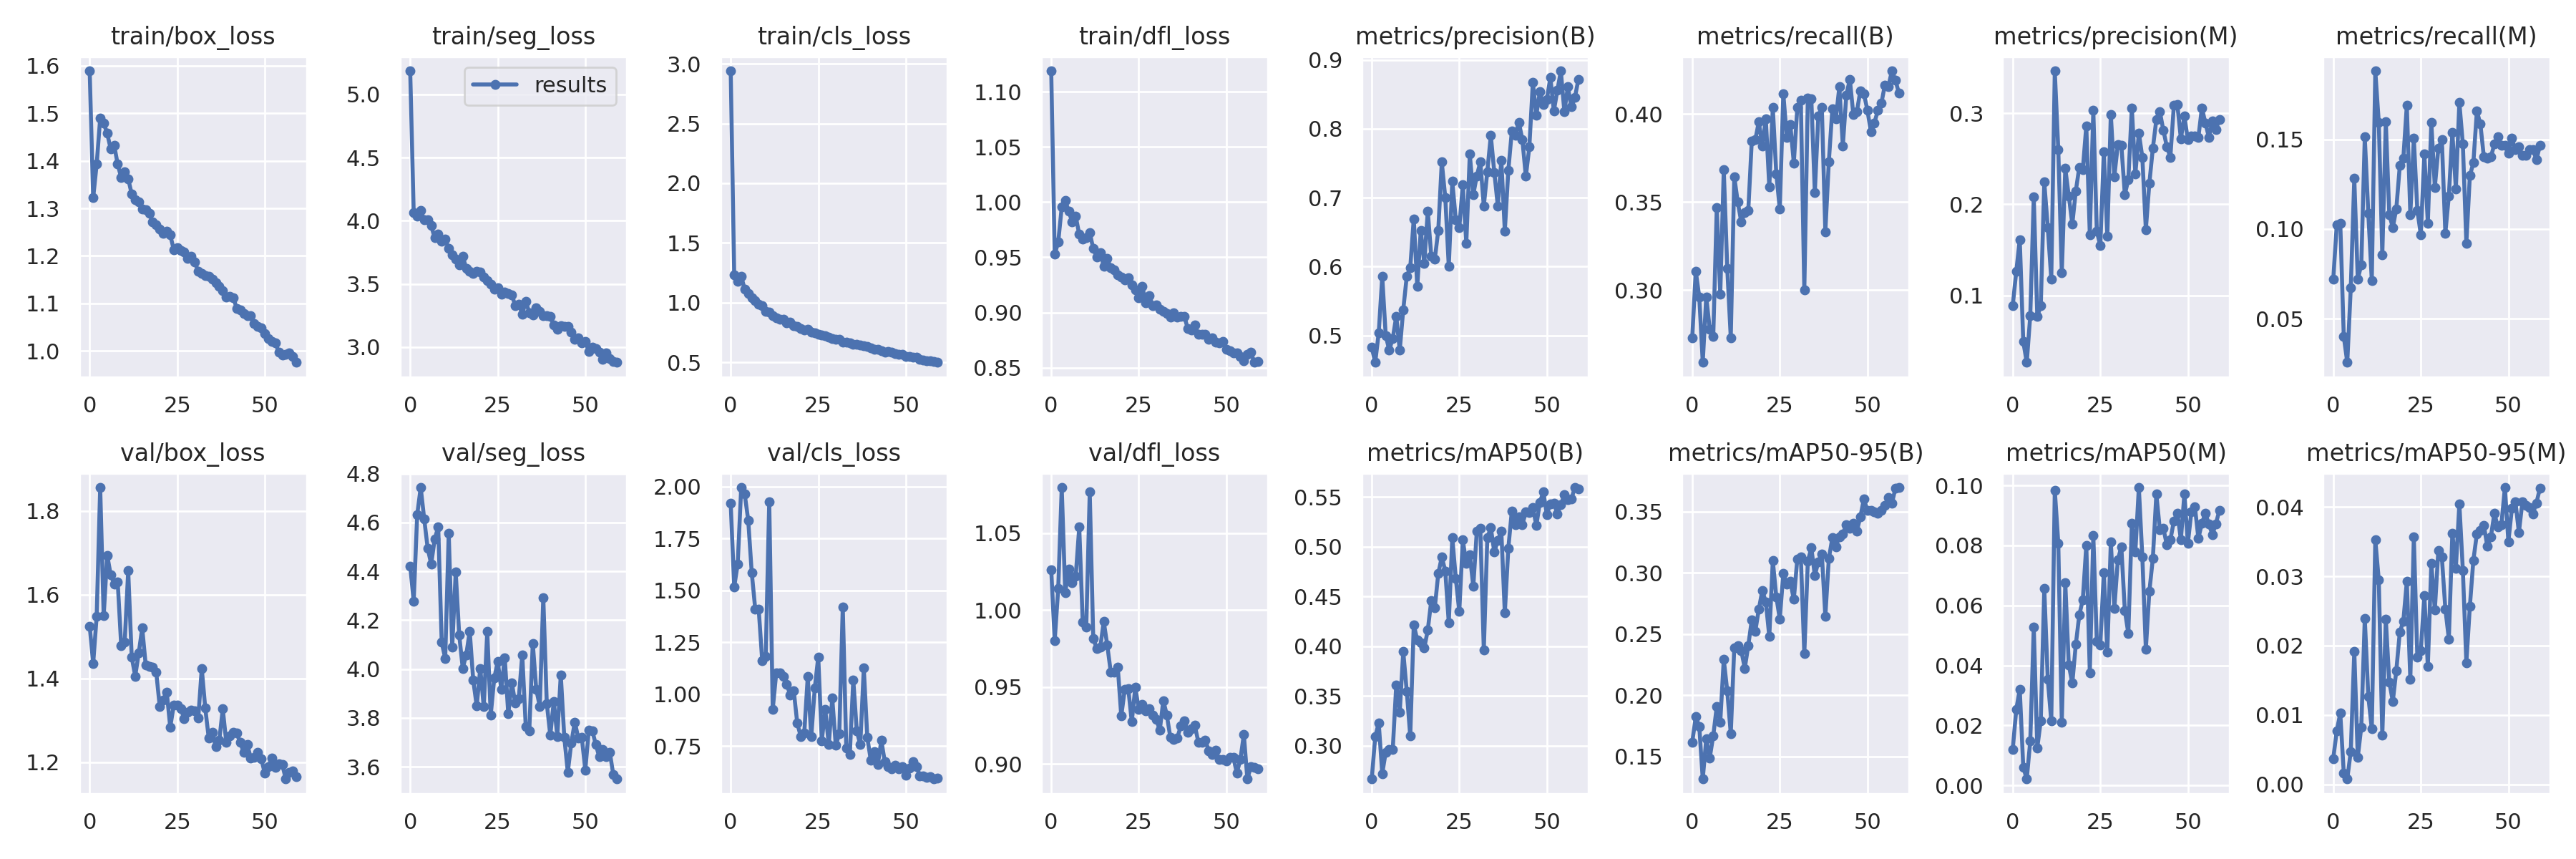

Source data for this figure (header and first rows):
epoch, train/box_loss, train/seg_loss, train/cls_loss, train/dfl_loss, metrics/precision(B), metrics/recall(B), metrics/mAP50(B), metrics/mAP50-95(B), metrics/precision(M), metrics/recall(M), metrics/mAP50(M), metrics/mAP50-95(M), val/box_loss, val/seg_loss, val/cls_loss, val/dfl_loss, lr/pg0, lr/pg1, lr/pg2
0, 1.589, 5.185, 2.941, 1.119, 0.4828, 0.273, 0.2667, 0.1615, 0.08892, 0.07206, 0.01205, 0.00372, 1.525, 4.422, 1.919, 1.026, 0.07039, 0.003291, 0.003291
1, 1.322, 4.066, 1.232, 0.9527, 0.461, 0.3109, 0.3093, 0.1823, 0.1265, 0.1025, 0.02531, 0.00773, 1.435, 4.278, 1.517, 0.9804, 0.04027, 0.006515, 0.006515
2, 1.393, 4.036, 1.177, 0.9638, 0.5041, 0.2963, 0.3231, 0.1746, 0.1614, 0.1033, 0.03205, 0.01024, 1.548, 4.632, 1.628, 1.014, 0.01006, 0.009629, 0.009629
3, 1.49, 4.082, 1.222, 0.9954, 0.5856, 0.2591, 0.2721, 0.1315, 0.0493, 0.04003, 0.00602, 0.00161, 1.856, 4.743, 1.996, 1.08, 0.009505, 0.009505, 0.009505
4, 1.48, 4.006, 1.11, 1.002, 0.4998, 0.2962, 0.2937, 0.1641, 0.02656, 0.02562, 0.00211, 0.00075, 1.549, 4.615, 1.964, 1.011, 0.009505, 0.009505, 0.009505
5, 1.458, 4.006, 1.078, 0.9915, 0.479, 0.2778, 0.2965, 0.1488, 0.07806, 0.06725, 0.01486, 0.00474, 1.694, 4.494, 1.838, 1.027, 0.00934, 0.00934, 0.00934
6, 1.425, 3.96, 1.041, 0.9821, 0.4957, 0.2738, 0.2964, 0.1668, 0.208, 0.1281, 0.05279, 0.01918, 1.647, 4.43, 1.587, 1.018, 0.009175, 0.009175, 0.009175
7, 1.433, 3.864, 1.017, 0.9871, 0.528, 0.3467, 0.3611, 0.1907, 0.07673, 0.07206, 0.0125, 0.00389, 1.625, 4.532, 1.411, 1.022, 0.00901, 0.00901, 0.00901
8, 1.393, 3.895, 0.9872, 0.9709, 0.4788, 0.2978, 0.334, 0.1781, 0.08872, 0.08006, 0.02156, 0.00825, 1.63, 4.582, 1.408, 1.054, 0.008845, 0.008845, 0.008845
9, 1.365, 3.84, 0.9734, 0.9666, 0.5375, 0.3683, 0.3946, 0.2291, 0.2243, 0.1513, 0.06556, 0.02396, 1.478, 4.109, 1.161, 0.9921, 0.00868, 0.00868, 0.00868
10, 1.376, 3.855, 0.928, 0.9681, 0.5857, 0.3123, 0.3549, 0.2032, 0.1747, 0.1089, 0.03532, 0.0127, 1.487, 4.044, 1.181, 0.9888, 0.008515, 0.008515, 0.008515
11, 1.362, 3.779, 0.9204, 0.9725, 0.5986, 0.273, 0.3098, 0.1684, 0.1179, 0.07126, 0.02153, 0.00797, 1.657, 4.555, 1.929, 1.077, 0.00835, 0.00835, 0.00835
12, 1.33, 3.729, 0.8915, 0.9578, 0.6694, 0.3643, 0.4216, 0.2388, 0.3463, 0.1882, 0.09848, 0.03528, 1.451, 4.091, 0.9273, 0.9817, 0.008185, 0.008185, 0.008185
13, 1.319, 3.695, 0.8755, 0.9504, 0.5709, 0.3499, 0.4066, 0.2406, 0.26, 0.1593, 0.08078, 0.02945, 1.405, 4.397, 1.101, 0.975, 0.00802, 0.00802, 0.00802
14, 1.314, 3.654, 0.8595, 0.9542, 0.6527, 0.3387, 0.4033, 0.2364, 0.1249, 0.08567, 0.02105, 0.00703, 1.46, 4.139, 1.103, 0.9758, 0.007855, 0.007855, 0.007855
15, 1.299, 3.718, 0.8638, 0.9422, 0.6046, 0.344, 0.3983, 0.2219, 0.2392, 0.1598, 0.06746, 0.02385, 1.52, 4.003, 1.085, 0.9926, 0.00769, 0.00769, 0.00769
16, 1.297, 3.624, 0.8288, 0.9488, 0.6808, 0.3451, 0.4162, 0.2405, 0.2089, 0.1078, 0.04015, 0.01472, 1.432, 4.059, 1.048, 0.9773, 0.007525, 0.007525, 0.007525
17, 1.289, 3.6, 0.8386, 0.9405, 0.6148, 0.3847, 0.446, 0.2614, 0.1782, 0.1009, 0.03405, 0.01196, 1.428, 4.155, 0.9955, 0.9598, 0.00736, 0.00736, 0.00736
18, 1.271, 3.582, 0.8073, 0.9386, 0.6105, 0.3853, 0.4385, 0.252, 0.2146, 0.1113, 0.04697, 0.01641, 1.427, 3.954, 1.017, 0.9599, 0.007195, 0.007195, 0.007195
19, 1.266, 3.602, 0.8004, 0.9343, 0.6525, 0.3954, 0.4731, 0.2701, 0.2406, 0.1353, 0.05682, 0.02197, 1.415, 3.849, 0.8601, 0.9631, 0.00703, 0.00703, 0.00703
20, 1.257, 3.596, 0.7823, 0.9321, 0.7516, 0.3819, 0.4898, 0.2853, 0.2381, 0.1393, 0.0619, 0.02352, 1.333, 4.003, 0.796, 0.9312, 0.006865, 0.006865, 0.006865
21, 1.248, 3.558, 0.7714, 0.9298, 0.7002, 0.3971, 0.4757, 0.2763, 0.2859, 0.1689, 0.08002, 0.02925, 1.348, 3.846, 0.8125, 0.9486, 0.0067, 0.0067, 0.0067
22, 1.253, 3.526, 0.7741, 0.9313, 0.6, 0.3587, 0.4235, 0.2479, 0.1666, 0.1081, 0.03758, 0.0151, 1.368, 4.154, 1.084, 0.9491, 0.006535, 0.006535, 0.006535
23, 1.244, 3.497, 0.7537, 0.925, 0.7236, 0.4035, 0.5093, 0.3098, 0.3032, 0.1505, 0.0833, 0.0357, 1.283, 3.812, 0.794, 0.9275, 0.00637, 0.00637, 0.00637
24, 1.213, 3.458, 0.7499, 0.9204, 0.6682, 0.366, 0.4682, 0.2803, 0.1705, 0.1105, 0.04804, 0.01831, 1.336, 3.963, 1.029, 0.9498, 0.006205, 0.006205, 0.006205
25, 1.218, 3.471, 0.7364, 0.9131, 0.6566, 0.3459, 0.4349, 0.2621, 0.1546, 0.09688, 0.04691, 0.01931, 1.335, 4.032, 1.179, 0.9357, 0.00604, 0.00604, 0.00604
26, 1.211, 3.418, 0.7291, 0.9237, 0.7189, 0.4115, 0.5068, 0.2994, 0.2575, 0.1417, 0.07091, 0.02722, 1.328, 3.918, 0.7758, 0.939, 0.005875, 0.005875, 0.005875
27, 1.208, 3.438, 0.7249, 0.9087, 0.6339, 0.3867, 0.4832, 0.2904, 0.1648, 0.1033, 0.04444, 0.01701, 1.303, 4.047, 0.9254, 0.9345, 0.00571, 0.00571, 0.00571
28, 1.194, 3.423, 0.7125, 0.9151, 0.763, 0.3939, 0.4918, 0.2929, 0.2987, 0.1593, 0.0811, 0.03186, 1.319, 3.816, 0.7571, 0.9361, 0.005545, 0.005545, 0.005545
29, 1.2, 3.415, 0.7013, 0.9063, 0.7045, 0.3722, 0.4602, 0.2781, 0.2303, 0.1233, 0.05896, 0.02512, 1.325, 3.945, 0.9805, 0.9319, 0.00538, 0.00538, 0.00538
30, 1.187, 3.329, 0.6935, 0.9072, 0.7316, 0.4035, 0.516, 0.3113, 0.2653, 0.1449, 0.07513, 0.03378, 1.323, 3.861, 0.7526, 0.9291, 0.005215, 0.005215, 0.005215
31, 1.167, 3.342, 0.6914, 0.9031, 0.7517, 0.4075, 0.5186, 0.3131, 0.265, 0.1497, 0.07956, 0.0328, 1.305, 3.88, 0.8098, 0.9219, 0.00505, 0.00505, 0.00505
32, 1.163, 3.262, 0.6706, 0.901, 0.6879, 0.3, 0.3961, 0.2337, 0.2107, 0.09768, 0.05835, 0.0253, 1.424, 4.059, 1.421, 0.9413, 0.004885, 0.004885, 0.004885
33, 1.159, 3.362, 0.6661, 0.8994, 0.7379, 0.4091, 0.5089, 0.3092, 0.2273, 0.1185, 0.05063, 0.02097, 1.329, 3.764, 0.7394, 0.932, 0.00472, 0.00472, 0.00472
34, 1.156, 3.274, 0.6618, 0.8959, 0.79, 0.4083, 0.5192, 0.3204, 0.3059, 0.1537, 0.08728, 0.03623, 1.257, 3.746, 0.7089, 0.9174, 0.004555, 0.004555, 0.004555
35, 1.152, 3.255, 0.6525, 0.9001, 0.7366, 0.3555, 0.4945, 0.2977, 0.2329, 0.1225, 0.07777, 0.03114, 1.271, 4.106, 1.069, 0.9159, 0.00439, 0.00439, 0.00439
36, 1.143, 3.313, 0.65, 0.8956, 0.6878, 0.3987, 0.5063, 0.309, 0.2782, 0.1705, 0.09932, 0.04046, 1.237, 3.916, 0.8221, 0.9171, 0.004225, 0.004225, 0.004225
37, 1.135, 3.285, 0.6471, 0.8963, 0.7546, 0.4038, 0.516, 0.3153, 0.2516, 0.1473, 0.07612, 0.03089, 1.252, 3.848, 0.756, 0.9247, 0.00406, 0.00406, 0.00406
38, 1.127, 3.25, 0.6391, 0.8967, 0.6513, 0.3331, 0.4334, 0.2644, 0.1723, 0.09207, 0.04541, 0.01753, 1.327, 4.294, 1.126, 0.9283, 0.003895, 0.003895, 0.003895
39, 1.113, 3.25, 0.6319, 0.8853, 0.7396, 0.3729, 0.4985, 0.3115, 0.223, 0.1297, 0.06463, 0.02567, 1.247, 3.859, 0.7915, 0.9208, 0.00373, 0.00373, 0.00373
40, 1.114, 3.241, 0.6227, 0.8844, 0.7964, 0.4027, 0.536, 0.3284, 0.2615, 0.1369, 0.07567, 0.03233, 1.263, 3.729, 0.6813, 0.9228, 0.003565, 0.003565, 0.003565
41, 1.113, 3.175, 0.6116, 0.8888, 0.7899, 0.3971, 0.5222, 0.3213, 0.293, 0.1657, 0.09707, 0.03612, 1.271, 3.868, 0.7239, 0.9251, 0.0034, 0.0034, 0.0034
42, 1.089, 3.141, 0.6073, 0.8805, 0.8096, 0.4153, 0.5303, 0.3296, 0.3016, 0.1585, 0.08527, 0.03663, 1.269, 3.725, 0.6595, 0.9143, 0.003235, 0.003235, 0.003235
43, 1.086, 3.168, 0.5964, 0.8805, 0.7845, 0.3819, 0.5223, 0.3317, 0.2811, 0.1401, 0.08572, 0.03733, 1.247, 3.976, 0.7774, 0.9139, 0.00307, 0.00307, 0.00307
44, 1.078, 3.165, 0.5878, 0.8804, 0.7308, 0.4107, 0.5349, 0.3393, 0.2632, 0.1393, 0.08012, 0.0343, 1.223, 3.72, 0.6742, 0.9154, 0.002905, 0.002905, 0.002905
45, 1.074, 3.166, 0.5883, 0.8756, 0.7733, 0.4195, 0.5342, 0.336, 0.2517, 0.1401, 0.08182, 0.03573, 1.241, 3.578, 0.6511, 0.9085, 0.00274, 0.00274, 0.00274
46, 1.074, 3.118, 0.5843, 0.8772, 0.8669, 0.3995, 0.5398, 0.3405, 0.3086, 0.1473, 0.08813, 0.03907, 1.21, 3.698, 0.6396, 0.9062, 0.002575, 0.002575, 0.002575
47, 1.057, 3.061, 0.5733, 0.8734, 0.8199, 0.4011, 0.5212, 0.3339, 0.3093, 0.1513, 0.09083, 0.03715, 1.211, 3.783, 0.6565, 0.909, 0.00241, 0.00241, 0.00241
48, 1.052, 3.074, 0.5681, 0.8723, 0.8535, 0.4131, 0.5446, 0.3456, 0.272, 0.1465, 0.0819, 0.03746, 1.222, 3.718, 0.6396, 0.9028, 0.002245, 0.002245, 0.002245
49, 1.049, 3.035, 0.565, 0.8737, 0.835, 0.4115, 0.5551, 0.3601, 0.2967, 0.1465, 0.09711, 0.04282, 1.208, 3.72, 0.65, 0.903, 0.00208, 0.00208, 0.00208
50, 1.037, 3.046, 0.5474, 0.8669, 0.8424, 0.4022, 0.5323, 0.3512, 0.2706, 0.1423, 0.08075, 0.03499, 1.173, 3.587, 0.6097, 0.9022, 0.001915, 0.001915, 0.001915
51, 1.027, 2.965, 0.5513, 0.8653, 0.8743, 0.3899, 0.5431, 0.3511, 0.2749, 0.1505, 0.09128, 0.0398, 1.188, 3.752, 0.6438, 0.9045, 0.00175, 0.00175, 0.00175
52, 1.021, 2.998, 0.5437, 0.8632, 0.8258, 0.3949, 0.5438, 0.3499, 0.2748, 0.1441, 0.09294, 0.0408, 1.209, 3.748, 0.6755, 0.9041, 0.001585, 0.001585, 0.001585
53, 1.017, 2.986, 0.5421, 0.8635, 0.8556, 0.4019, 0.5331, 0.3484, 0.2734, 0.1457, 0.08238, 0.03633, 1.187, 3.691, 0.6521, 0.8943, 0.00142, 0.00142, 0.00142
54, 0.9977, 2.961, 0.526, 0.86, 0.8839, 0.4059, 0.5424, 0.3508, 0.3058, 0.1409, 0.08737, 0.04075, 1.196, 3.64, 0.6046, 0.9028, 0.001255, 0.001255, 0.001255
55, 0.9914, 2.905, 0.5198, 0.8567, 0.8246, 0.4163, 0.5521, 0.3548, 0.2893, 0.1409, 0.09073, 0.04027, 1.193, 3.671, 0.6057, 0.9192, 0.00109, 0.00109, 0.00109
56, 0.9934, 2.952, 0.516, 0.8622, 0.8607, 0.4155, 0.5473, 0.3616, 0.2735, 0.1441, 0.08709, 0.03988, 1.159, 3.64, 0.5985, 0.8903, 0.000925, 0.000925, 0.000925
57, 0.996, 2.91, 0.5118, 0.8639, 0.8316, 0.4243, 0.548, 0.3565, 0.2912, 0.1444, 0.08364, 0.03905, 1.175, 3.658, 0.6028, 0.8983, 0.00076, 0.00076, 0.00076
58, 0.9879, 2.884, 0.5095, 0.8549, 0.8451, 0.4192, 0.5595, 0.3689, 0.2822, 0.1385, 0.08727, 0.04059, 1.179, 3.567, 0.5909, 0.898, 0.000595, 0.000595, 0.000595
59, 0.9759, 2.88, 0.4998, 0.8555, 0.8713, 0.4118, 0.5584, 0.3696, 0.2931, 0.1465, 0.09173, 0.04269, 1.165, 3.55, 0.5968, 0.8968, 0.00043, 0.00043, 0.00043
